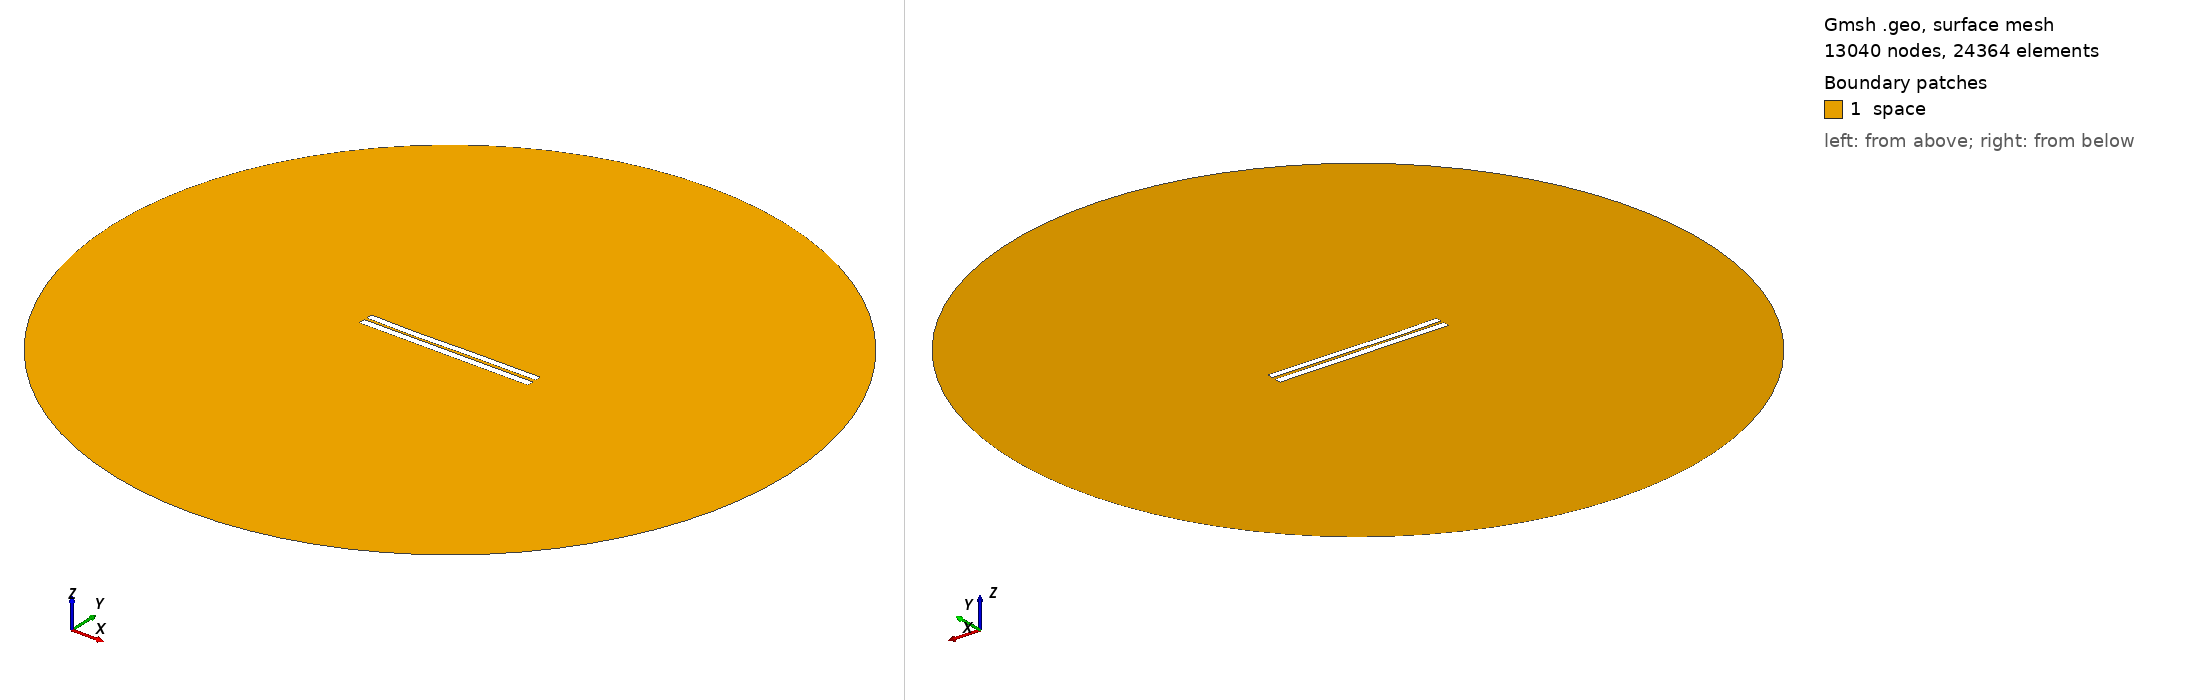

Gmsh geometry script, surface-meshed: 13040 nodes, 24364 surface elements. Boundary patches (legend numbers): 1 space. Left view from above one corner, right view from below the opposite corner. Legend entries are the model's physical surfaces. The drawing asked Gmsh for element sizes between 1% and 20% of the model's largest extent; the script's own settings can give other sizes.

=== 3502.geo (drawn) ===
//---------------------------------------
// Geometry kernel
//---------------------------------------

SetFactory("OpenCASCADE");



//---------------------------------------
// Parameters of the geometry
//---------------------------------------

// Overetch of the upper plate
overetch = 0.125;

// Distance between the plates
distance = 1.5;

// Discretization over the x axis (for the deformation)
nx = 50; 

// Length of the plate
L = 100 - overetch; 

// Number of modes
n = 4; 

// 1st mode coefficient
coeff(1) = 0.07499999999999998;
beta(1) = 0.596864 * 3.1415926535 / L;

// 2nd mode coefficient
coeff(2) = -0.15;
beta(2) = 1.49418 * 3.1415926535 / L;

// 3rd mode coefficient
coeff(3) = -0.15;
beta(3) = 2.50025 * 3.1415926535 / L;

// 4th mode coefficient
coeff(4) = -0.075;
beta(4) = 3.49999 * 3.1415926535 / L;



//---------------------------------------
// Upper plate (deformed rectangle)
//---------------------------------------

// Coordiantes of the upper plate
xmin = -50;
xmax = 50 - overetch;

// Height of the upper plate
yheight = 4 - 2 * overetch;

// Indexes of the points
UpperID[] = {};
LowerID[] = {};
LeftID[] = {};
RightID[] = {};

// Point index
p = 1;

// Horizontal edges
For i In {1:nx}
    x = xmin + (i-1)*(xmax - xmin)/(nx-1);

    y_bottom = distance / 2 + overetch;
    For j In {1:n}
        C = (Cosh(beta(j)*L) + Cos(beta(j)*L)) / (Sinh(beta(j)*L) + Sin(beta(j)*L));
        y_bottom  = y_bottom + coeff(j) * (Cosh(beta(j)*(x+50)) - Cos(beta(j)*(x+50)) - C * (Sinh(beta(j)*(x+50)) - Sin(beta(j)*(x+50))));
    EndFor

    y_top = y_bottom + yheight;

    Point(p) = {x, y_top, 0, 1.0};
    UpperID[i] = p;
    p = p + 1;

    Point(p) = {x, y_bottom, 0, 1.0};
    LowerID[i] = p;
    p = p + 1;
EndFor

// Create point lists
UpperPts[] = {}; LowerPts[] = {};
For i In {1:nx}
  UpperPts[] += {UpperID[i]};
  LowerPts[] += {LowerID[i]};
EndFor

// Build splines
Spline(1) = {UpperPts[]};
Spline(2) = {LowerPts[]};
Line(3) = {LowerPts[nx-1], UpperPts[nx-1]};
Line(4) = {LowerPts[0], UpperPts[0]};

// Build the plane surface
Curve Loop(1) = {2, 3, -1, -4};
Plane Surface(1) = {1};



//---------------------------------------
// Lower plate (rectangle)
//---------------------------------------

// Vertices
Point(1001) = {-50, -1, 0, 1.0};
Point(1002) = { 50, -1, 0, 1.0};
Point(1003) = { 50,  -5, 0, 1.0};
Point(1004) = {-50,  -5, 0, 1.0};

// Edges
Line(5) = {1001, 1002};
Line(6) = {1002, 1003};
Line(7) = {1003, 1004};
Line(8) = {1004, 1001};

// Plane surface
Line Loop(2) = {5, 6, 7, 8};
Plane Surface(2) = {2}; 



//---------------------------------------
// Outer (fictious) boundary
//---------------------------------------

// Points
Point(1005) = {0, 0, 0};       // Center
Point(1006) = {200, 0, 0};     // Start point
Point(1007) = {0, 200, 0};     // 90 degrees
Point(1008) = {-200, 0, 0};    // 180 degrees
Point(1009) = {0, -200, 0};    // 270 degrees

// Circle arcs (each needs start, center, end)
Circle(9) = {1006, 1005, 1007};
Circle(10) = {1007, 1005, 1008};
Circle(11) = {1008, 1005, 1009};
Circle(12) = {1009, 1005, 1006};

// Plane surface for the entire domain
Curve Loop(3) = {9, 10, 11, 12};
Surface(3) = {3};

// Subtract the plates from the whole domain to obtain the actual domain where we want to solve the equations
BooleanDifference{ Surface{3}; Delete; }{ Surface{1}; Surface{2}; Delete; }




//---------------------------------------
// Transfinite Lines/Curves
//---------------------------------------

// Set the number of points on the boundaries
r = 7;

// Plates
Transfinite Curve {1, 2} = 50*r Using Progression 1;
Transfinite Curve {3, 4} = 2*r Using Progression 1;
Transfinite Line {5, 7} = 50*r Using Progression 1;
Transfinite Line {6, 8} = 2*r Using Progression 1;

// Outer boundary
Transfinite Line {9, 10, 11, 12} = 20 Using Progression 1;



//---------------------------------------
// Physical groups
//---------------------------------------                

// Physical curves (boundaries)
Physical Line("force_segment", 10) = {2};
Physical Line("upper_plate", 11) = {1, 3, 4};
Physical Line("lower_plate", 12) = {5, 6, 7, 8};
Physical Line("boundary", 20) = {9, 10, 11, 12};

// Physical Surfaces
Physical Surface("space", 30) = {3};



//---------------------------------------
// 6. Generate the Mesh
//---------------------------------------

// 2D mesh generation
Mesh 2;
